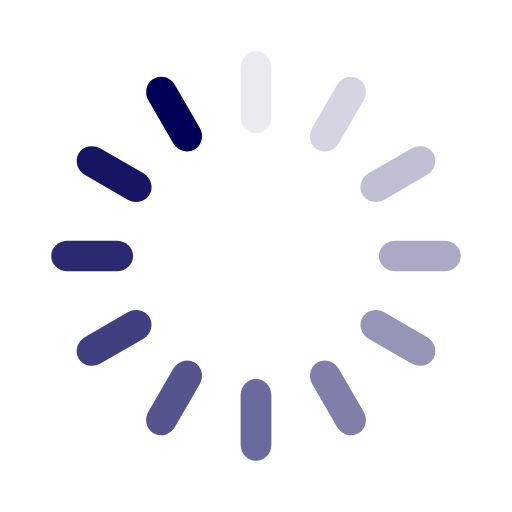
t = 0.00 s
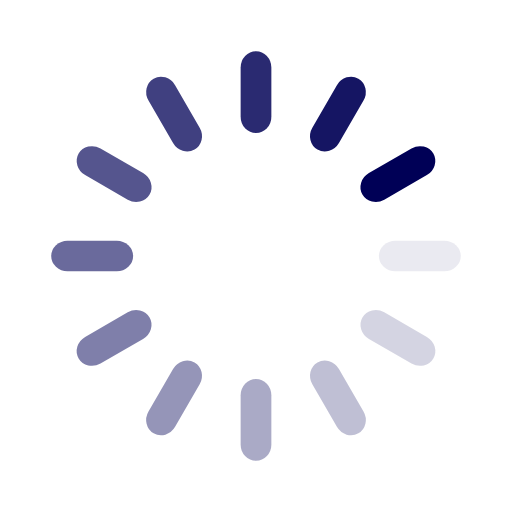
t = 0.25 s
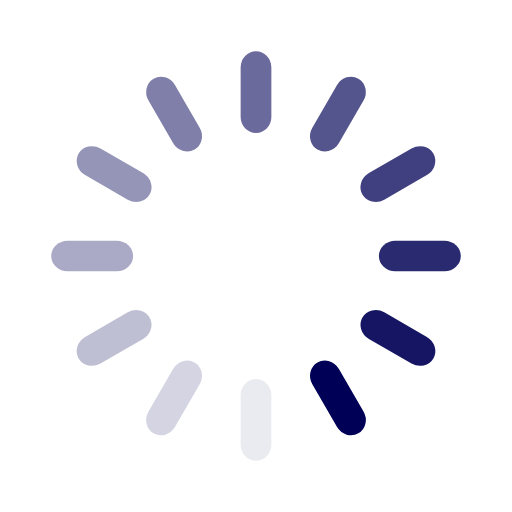
t = 0.50 s
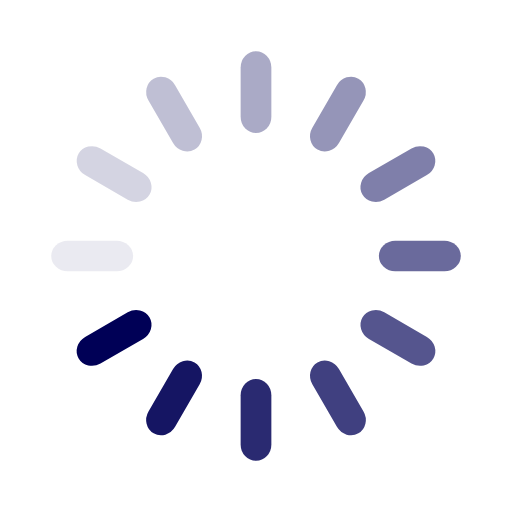
t = 0.75 s

The animated SVG that drew these frames (rendered in a browser with its animation timeline set to each time). Animation: 12 SMIL elements (animate=12); one cycle of 1.00 s, repeats indefinitely.

<svg class="lds-spinner" width="125px" height="125px" xmlns="http://www.w3.org/2000/svg" xmlns:xlink="http://www.w3.org/1999/xlink" viewBox="0 0 100 100" preserveAspectRatio="xMidYMid" style="shape-rendering: auto; animation-play-state: running; animation-delay: 0s; background: none;"><g transform="rotate(0 50 50)" style="animation-play-state: running; animation-delay: 0s;">
  <rect x="47" y="10" rx="15.040000000000001" ry="3.2" width="6" height="16" fill="#000056" style="animation-play-state: running; animation-delay: 0s;">
    <animate attributeName="opacity" values="1;0" keyTimes="0;1" dur="1s" begin="-0.9166666666666666s" repeatCount="indefinite" style="animation-play-state: running; animation-delay: 0s;"></animate>
  </rect>
</g><g transform="rotate(30 50 50)" style="animation-play-state: running; animation-delay: 0s;">
  <rect x="47" y="10" rx="15.040000000000001" ry="3.2" width="6" height="16" fill="#000056" style="animation-play-state: running; animation-delay: 0s;">
    <animate attributeName="opacity" values="1;0" keyTimes="0;1" dur="1s" begin="-0.8333333333333334s" repeatCount="indefinite" style="animation-play-state: running; animation-delay: 0s;"></animate>
  </rect>
</g><g transform="rotate(60 50 50)" style="animation-play-state: running; animation-delay: 0s;">
  <rect x="47" y="10" rx="15.040000000000001" ry="3.2" width="6" height="16" fill="#000056" style="animation-play-state: running; animation-delay: 0s;">
    <animate attributeName="opacity" values="1;0" keyTimes="0;1" dur="1s" begin="-0.75s" repeatCount="indefinite" style="animation-play-state: running; animation-delay: 0s;"></animate>
  </rect>
</g><g transform="rotate(90 50 50)" style="animation-play-state: running; animation-delay: 0s;">
  <rect x="47" y="10" rx="15.040000000000001" ry="3.2" width="6" height="16" fill="#000056" style="animation-play-state: running; animation-delay: 0s;">
    <animate attributeName="opacity" values="1;0" keyTimes="0;1" dur="1s" begin="-0.6666666666666666s" repeatCount="indefinite" style="animation-play-state: running; animation-delay: 0s;"></animate>
  </rect>
</g><g transform="rotate(120 50 50)" style="animation-play-state: running; animation-delay: 0s;">
  <rect x="47" y="10" rx="15.040000000000001" ry="3.2" width="6" height="16" fill="#000056" style="animation-play-state: running; animation-delay: 0s;">
    <animate attributeName="opacity" values="1;0" keyTimes="0;1" dur="1s" begin="-0.5833333333333334s" repeatCount="indefinite" style="animation-play-state: running; animation-delay: 0s;"></animate>
  </rect>
</g><g transform="rotate(150 50 50)" style="animation-play-state: running; animation-delay: 0s;">
  <rect x="47" y="10" rx="15.040000000000001" ry="3.2" width="6" height="16" fill="#000056" style="animation-play-state: running; animation-delay: 0s;">
    <animate attributeName="opacity" values="1;0" keyTimes="0;1" dur="1s" begin="-0.5s" repeatCount="indefinite" style="animation-play-state: running; animation-delay: 0s;"></animate>
  </rect>
</g><g transform="rotate(180 50 50)" style="animation-play-state: running; animation-delay: 0s;">
  <rect x="47" y="10" rx="15.040000000000001" ry="3.2" width="6" height="16" fill="#000056" style="animation-play-state: running; animation-delay: 0s;">
    <animate attributeName="opacity" values="1;0" keyTimes="0;1" dur="1s" begin="-0.4166666666666667s" repeatCount="indefinite" style="animation-play-state: running; animation-delay: 0s;"></animate>
  </rect>
</g><g transform="rotate(210 50 50)" style="animation-play-state: running; animation-delay: 0s;">
  <rect x="47" y="10" rx="15.040000000000001" ry="3.2" width="6" height="16" fill="#000056" style="animation-play-state: running; animation-delay: 0s;">
    <animate attributeName="opacity" values="1;0" keyTimes="0;1" dur="1s" begin="-0.3333333333333333s" repeatCount="indefinite" style="animation-play-state: running; animation-delay: 0s;"></animate>
  </rect>
</g><g transform="rotate(240 50 50)" style="animation-play-state: running; animation-delay: 0s;">
  <rect x="47" y="10" rx="15.040000000000001" ry="3.2" width="6" height="16" fill="#000056" style="animation-play-state: running; animation-delay: 0s;">
    <animate attributeName="opacity" values="1;0" keyTimes="0;1" dur="1s" begin="-0.25s" repeatCount="indefinite" style="animation-play-state: running; animation-delay: 0s;"></animate>
  </rect>
</g><g transform="rotate(270 50 50)" style="animation-play-state: running; animation-delay: 0s;">
  <rect x="47" y="10" rx="15.040000000000001" ry="3.2" width="6" height="16" fill="#000056" style="animation-play-state: running; animation-delay: 0s;">
    <animate attributeName="opacity" values="1;0" keyTimes="0;1" dur="1s" begin="-0.16666666666666666s" repeatCount="indefinite" style="animation-play-state: running; animation-delay: 0s;"></animate>
  </rect>
</g><g transform="rotate(300 50 50)" style="animation-play-state: running; animation-delay: 0s;">
  <rect x="47" y="10" rx="15.040000000000001" ry="3.2" width="6" height="16" fill="#000056" style="animation-play-state: running; animation-delay: 0s;">
    <animate attributeName="opacity" values="1;0" keyTimes="0;1" dur="1s" begin="-0.08333333333333333s" repeatCount="indefinite" style="animation-play-state: running; animation-delay: 0s;"></animate>
  </rect>
</g><g transform="rotate(330 50 50)" style="animation-play-state: running; animation-delay: 0s;">
  <rect x="47" y="10" rx="15.040000000000001" ry="3.2" width="6" height="16" fill="#000056" style="animation-play-state: running; animation-delay: 0s;">
    <animate attributeName="opacity" values="1;0" keyTimes="0;1" dur="1s" begin="0s" repeatCount="indefinite" style="animation-play-state: running; animation-delay: 0s;"></animate>
  </rect>
</g></svg>
